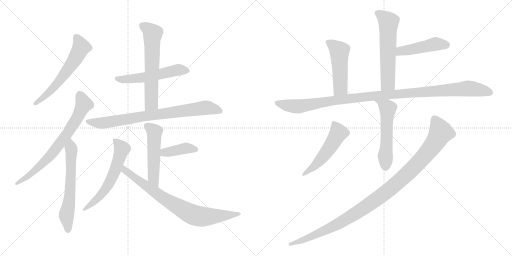
t = 0.00 s
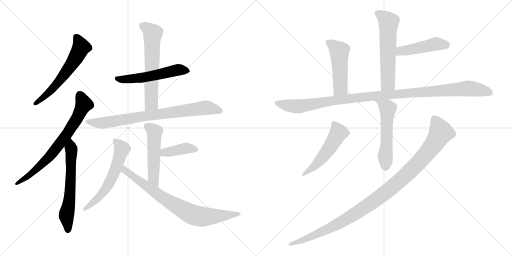
t = 2.64 s
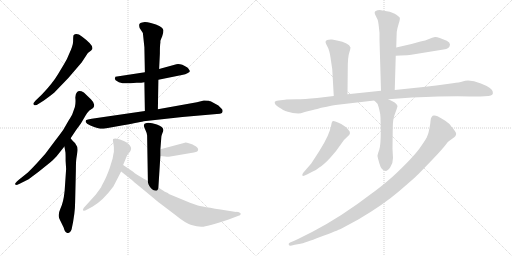
t = 5.28 s
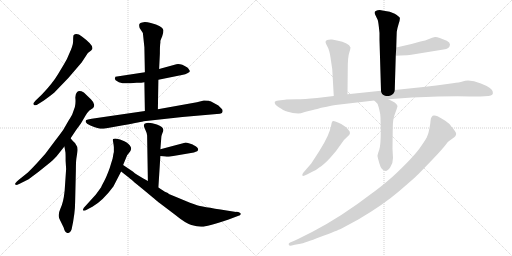
t = 7.91 s
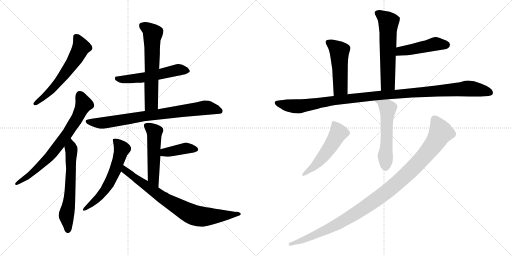
t = 10.55 s
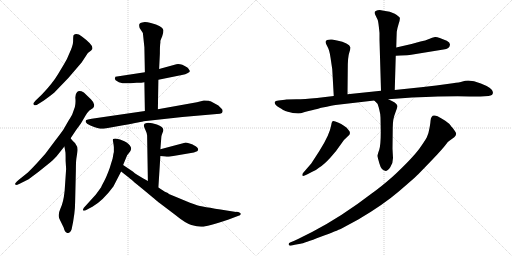
t = 13.19 s

The animated SVG that drew these frames (rendered in a browser with its animation timeline set to each time). Animation: 17 CSS @keyframes rules; one cycle of 13.19 s.

<svg version="1.1" viewBox="0 0 2048 1024" xmlns="http://www.w3.org/2000/svg">
  <g stroke="lightgray" stroke-dasharray="1,1" stroke-width="1" transform="scale(4, 4)">
    <line x1="0" y1="0" x2="256" y2="256"></line>
    <line x1="256" y1="0" x2="0" y2="256"></line>
    <line x1="128" y1="0" x2="128" y2="256"></line>
    <line x1="0" y1="128" x2="256" y2="128"></line>
    <line x1="256" y1="0" x2="512" y2="256"></line>
    <line x1="512" y1="0" x2="256" y2="256"></line>
    <line x1="384" y1="0" x2="384" y2="256"></line>
    <line x1="256" y1="128" x2="512" y2="128"></line>
  </g>
<g transform="scale(1, -1) translate(0, -850)">
   <style type="text/css">
    @keyframes keyframes0 {
      from {
       stroke: black;
       stroke-dashoffset: 598;
       stroke-width: 128;
       }
       66% {
       animation-timing-function: step-end;
       stroke: black;
       stroke-dashoffset: 0;
       stroke-width: 128;
       }
       to {
       stroke: black;
       stroke-width: 1024;
       }
       }
       #make-me-a-hanzi-animation-0 {
         animation: keyframes0 0.736654s both;
         animation-delay: 0.000000s;
         animation-timing-function: linear;
       }
    @keyframes keyframes1 {
      from {
       stroke: black;
       stroke-dashoffset: 722;
       stroke-width: 128;
       }
       70% {
       animation-timing-function: step-end;
       stroke: black;
       stroke-dashoffset: 0;
       stroke-width: 128;
       }
       to {
       stroke: black;
       stroke-width: 1024;
       }
       }
       #make-me-a-hanzi-animation-1 {
         animation: keyframes1 0.837565s both;
         animation-delay: 0.736654s;
         animation-timing-function: linear;
       }
    @keyframes keyframes2 {
      from {
       stroke: black;
       stroke-dashoffset: 615;
       stroke-width: 128;
       }
       67% {
       animation-timing-function: step-end;
       stroke: black;
       stroke-dashoffset: 0;
       stroke-width: 128;
       }
       to {
       stroke: black;
       stroke-width: 1024;
       }
       }
       #make-me-a-hanzi-animation-2 {
         animation: keyframes2 0.750488s both;
         animation-delay: 1.574219s;
         animation-timing-function: linear;
       }
    @keyframes keyframes3 {
      from {
       stroke: black;
       stroke-dashoffset: 540;
       stroke-width: 128;
       }
       64% {
       animation-timing-function: step-end;
       stroke: black;
       stroke-dashoffset: 0;
       stroke-width: 128;
       }
       to {
       stroke: black;
       stroke-width: 1024;
       }
       }
       #make-me-a-hanzi-animation-3 {
         animation: keyframes3 0.689453s both;
         animation-delay: 2.324707s;
         animation-timing-function: linear;
       }
    @keyframes keyframes4 {
      from {
       stroke: black;
       stroke-dashoffset: 621;
       stroke-width: 128;
       }
       67% {
       animation-timing-function: step-end;
       stroke: black;
       stroke-dashoffset: 0;
       stroke-width: 128;
       }
       to {
       stroke: black;
       stroke-width: 1024;
       }
       }
       #make-me-a-hanzi-animation-4 {
         animation: keyframes4 0.755371s both;
         animation-delay: 3.014160s;
         animation-timing-function: linear;
       }
    @keyframes keyframes5 {
      from {
       stroke: black;
       stroke-dashoffset: 795;
       stroke-width: 128;
       }
       72% {
       animation-timing-function: step-end;
       stroke: black;
       stroke-dashoffset: 0;
       stroke-width: 128;
       }
       to {
       stroke: black;
       stroke-width: 1024;
       }
       }
       #make-me-a-hanzi-animation-5 {
         animation: keyframes5 0.896973s both;
         animation-delay: 3.769531s;
         animation-timing-function: linear;
       }
    @keyframes keyframes6 {
      from {
       stroke: black;
       stroke-dashoffset: 516;
       stroke-width: 128;
       }
       63% {
       animation-timing-function: step-end;
       stroke: black;
       stroke-dashoffset: 0;
       stroke-width: 128;
       }
       to {
       stroke: black;
       stroke-width: 1024;
       }
       }
       #make-me-a-hanzi-animation-6 {
         animation: keyframes6 0.669922s both;
         animation-delay: 4.666504s;
         animation-timing-function: linear;
       }
    @keyframes keyframes7 {
      from {
       stroke: black;
       stroke-dashoffset: 395;
       stroke-width: 128;
       }
       56% {
       animation-timing-function: step-end;
       stroke: black;
       stroke-dashoffset: 0;
       stroke-width: 128;
       }
       to {
       stroke: black;
       stroke-width: 1024;
       }
       }
       #make-me-a-hanzi-animation-7 {
         animation: keyframes7 0.571452s both;
         animation-delay: 5.336426s;
         animation-timing-function: linear;
       }
    @keyframes keyframes8 {
      from {
       stroke: black;
       stroke-dashoffset: 591;
       stroke-width: 128;
       }
       66% {
       animation-timing-function: step-end;
       stroke: black;
       stroke-dashoffset: 0;
       stroke-width: 128;
       }
       to {
       stroke: black;
       stroke-width: 1024;
       }
       }
       #make-me-a-hanzi-animation-8 {
         animation: keyframes8 0.730957s both;
         animation-delay: 5.907878s;
         animation-timing-function: linear;
       }
    @keyframes keyframes9 {
      from {
       stroke: black;
       stroke-dashoffset: 783;
       stroke-width: 128;
       }
       72% {
       animation-timing-function: step-end;
       stroke: black;
       stroke-dashoffset: 0;
       stroke-width: 128;
       }
       to {
       stroke: black;
       stroke-width: 1024;
       }
       }
       #make-me-a-hanzi-animation-9 {
         animation: keyframes9 0.887207s both;
         animation-delay: 6.638835s;
         animation-timing-function: linear;
       }
    @keyframes keyframes10 {
      from {
       stroke: black;
       stroke-dashoffset: 592;
       stroke-width: 128;
       }
       66% {
       animation-timing-function: step-end;
       stroke: black;
       stroke-dashoffset: 0;
       stroke-width: 128;
       }
       to {
       stroke: black;
       stroke-width: 1024;
       }
       }
       #make-me-a-hanzi-animation-10 {
         animation: keyframes10 0.731771s both;
         animation-delay: 7.526042s;
         animation-timing-function: linear;
       }
    @keyframes keyframes11 {
      from {
       stroke: black;
       stroke-dashoffset: 465;
       stroke-width: 128;
       }
       60% {
       animation-timing-function: step-end;
       stroke: black;
       stroke-dashoffset: 0;
       stroke-width: 128;
       }
       to {
       stroke: black;
       stroke-width: 1024;
       }
       }
       #make-me-a-hanzi-animation-11 {
         animation: keyframes11 0.628418s both;
         animation-delay: 8.257813s;
         animation-timing-function: linear;
       }
    @keyframes keyframes12 {
      from {
       stroke: black;
       stroke-dashoffset: 493;
       stroke-width: 128;
       }
       62% {
       animation-timing-function: step-end;
       stroke: black;
       stroke-dashoffset: 0;
       stroke-width: 128;
       }
       to {
       stroke: black;
       stroke-width: 1024;
       }
       }
       #make-me-a-hanzi-animation-12 {
         animation: keyframes12 0.651204s both;
         animation-delay: 8.886231s;
         animation-timing-function: linear;
       }
    @keyframes keyframes13 {
      from {
       stroke: black;
       stroke-dashoffset: 1114;
       stroke-width: 128;
       }
       78% {
       animation-timing-function: step-end;
       stroke: black;
       stroke-dashoffset: 0;
       stroke-width: 128;
       }
       to {
       stroke: black;
       stroke-width: 1024;
       }
       }
       #make-me-a-hanzi-animation-13 {
         animation: keyframes13 1.156576s both;
         animation-delay: 9.537435s;
         animation-timing-function: linear;
       }
    @keyframes keyframes14 {
      from {
       stroke: black;
       stroke-dashoffset: 551;
       stroke-width: 128;
       }
       64% {
       animation-timing-function: step-end;
       stroke: black;
       stroke-dashoffset: 0;
       stroke-width: 128;
       }
       to {
       stroke: black;
       stroke-width: 1024;
       }
       }
       #make-me-a-hanzi-animation-14 {
         animation: keyframes14 0.698405s both;
         animation-delay: 10.694011s;
         animation-timing-function: linear;
       }
    @keyframes keyframes15 {
      from {
       stroke: black;
       stroke-dashoffset: 516;
       stroke-width: 128;
       }
       63% {
       animation-timing-function: step-end;
       stroke: black;
       stroke-dashoffset: 0;
       stroke-width: 128;
       }
       to {
       stroke: black;
       stroke-width: 1024;
       }
       }
       #make-me-a-hanzi-animation-15 {
         animation: keyframes15 0.669922s both;
         animation-delay: 11.392416s;
         animation-timing-function: linear;
       }
    @keyframes keyframes16 {
      from {
       stroke: black;
       stroke-dashoffset: 1077;
       stroke-width: 128;
       }
       78% {
       animation-timing-function: step-end;
       stroke: black;
       stroke-dashoffset: 0;
       stroke-width: 128;
       }
       to {
       stroke: black;
       stroke-width: 1024;
       }
       }
       #make-me-a-hanzi-animation-16 {
         animation: keyframes16 1.126465s both;
         animation-delay: 12.062338s;
         animation-timing-function: linear;
       }
</style>
<path d="M 326.5 600.5 L 351.5 638.5 L 364.5 648.5 Q 371.5 653.5 369.5 659.5 Q 369.5 673.5 327.5 704.5 Q 305.5 720.5 293.5 708.5 Q 292.5 701.5 292.5 685.5 Q 292.5 668.5 275.5 632.5 Q 269.5 615.5 256.5 594.5 L 232.5 554.5 Q 210.5 517.5 167.5 472.5 L 142.5 448.5 Q 132.5 437.5 133.5 434.5 Q 136.5 422.5 156.5 436.5 L 175.5 448.5 Q 199.5 465.5 216.5 479.5 Q 275.5 537.5 326.5 600.5 Z" fill="lightgray"></path> 
<path d="M 282.5 297.5 Q 303.5 330.5 323.5 356.5 L 343.5 390.5 Q 350.5 401.5 357.5 408.5 L 372.5 418.5 Q 384.5 432.5 364.5 452.5 L 335.5 480.5 Q 317.5 489.5 308.5 482.5 Q 300.5 474.5 301.5 457.5 Q 303.5 439.5 299.5 422.5 L 289.5 394.5 Q 287.5 389.5 274.5 368.5 L 252.5 330.5 Q 240.5 313.5 216.5 282.5 L 180.5 234.5 L 145.5 195.5 Q 113.5 161.5 106.5 156.5 L 76.5 132.5 Q 66.5 125.5 60.5 116.5 L 62.5 110.5 Q 65.5 109.5 80.5 116.5 L 114.5 133.5 L 154.5 163.5 L 200.5 200.5 Q 208.5 206.5 226.5 225.5 L 257.5 264.5 L 282.5 297.5 Z" fill="lightgray"></path> 
<path d="M 262.5 206.5 L 264.5 174.5 L 258.5 86.5 Q 253.5 39.5 241.5 15.5 Q 230.5 -8.5 237.5 -24.5 L 254.5 -59.5 Q 259.5 -77.5 265.5 -79.5 Q 278.5 -87.5 286.5 -66.5 Q 300.5 -2.5 300.5 42.5 L 303.5 169.5 Q 303.5 202.5 305.5 216.5 L 309.5 242.5 Q 312.5 262.5 303.5 272.5 Q 300.5 279.5 295.5 282.5 Q 289.5 287.5 282.5 297.5 C 264.5 321.5 252.5 294.5 257.5 264.5 L 261.5 242.5 Q 262.5 239.5 262.5 206.5 Z" fill="lightgray"></path> 
<path d="M 579.5 561.5 L 461.5 543.5 Q 456.5 535.5 462.5 529.5 L 475.5 521.5 Q 495.5 514.5 521.5 517.5 L 546.5 519.5 Q 568.5 519.5 577.5 521.5 L 633.5 531.5 L 727.5 550.5 Q 742.5 552.5 751.5 558.5 Q 759.5 562.5 759.5 566.5 Q 753.5 578.5 749.5 580.5 Q 722.5 597.5 705.5 593.5 L 636.5 574.5 L 579.5 561.5 Z" fill="lightgray"></path> 
<path d="M 641.5 680.5 L 641.5 686.5 Q 641.5 688.5 648.5 704.5 Q 654.5 719.5 653.5 730.5 Q 649.5 747.5 603.5 758.5 Q 581.5 763.5 568.5 760.5 Q 560.5 760.5 557.5 754.5 Q 555.5 748.5 558.5 738.5 L 571.5 718.5 L 577.5 661.5 L 579.5 561.5 L 577.5 521.5 L 579.5 406.5 C 580.5 376.5 630.5 383.5 631.5 413.5 L 633.5 531.5 L 636.5 574.5 L 639.5 636.5 Q 639.5 670.5 641.5 680.5 Z" fill="lightgray"></path> 
<path d="M 579.5 406.5 L 380.5 377.5 Q 350.5 373.5 343.5 369.5 L 343.5 366.5 Q 343.5 365.5 342.5 364.5 Q 342.5 362.5 343.5 361.5 L 348.5 355.5 L 361.5 348.5 Q 399.5 332.5 414.5 335.5 L 492.5 349.5 Q 569.5 363.5 574.5 365.5 L 729.5 382.5 L 867.5 394.5 Q 882.5 395.5 885.5 397.5 Q 888.5 398.5 890.5 405.5 Q 890.5 410.5 888.5 413.5 L 873.5 428.5 L 842.5 445.5 Q 840.5 445.5 835.5 447.5 Q 830.5 448.5 815.5 448.5 L 787.5 441.5 L 631.5 413.5 L 579.5 406.5 Z" fill="lightgray"></path> 
<path d="M 641.5 253.5 L 645.5 304.5 Q 645.5 307.5 649.5 317.5 Q 653.5 326.5 653.5 330.5 Q 653.5 343.5 627.5 352.5 Q 602.5 360.5 586.5 358.5 Q 570.5 356.5 577.5 340.5 L 582.5 328.5 Q 588.5 316.5 588.5 308.5 L 591.5 126.5 C 591.5 96.5 631.5 70.5 633.5 100.5 L 641.5 226.5 L 641.5 253.5 Z" fill="lightgray"></path> 
<path d="M 775.5 240.5 Q 793.5 243.5 792.5 252.5 Q 792.5 260.5 777.5 268.5 L 776.5 268.5 Q 773.5 272.5 758.5 276.5 Q 743.5 280.5 739.5 279.5 L 641.5 253.5 C 612.5 245.5 611.5 229.5 641.5 226.5 L 660.5 224.5 Q 670.5 222.5 675.5 223.5 L 775.5 240.5 Z" fill="lightgray"></path> 
<path d="M 492.5 190.5 L 508.5 229.5 Q 523.5 247.5 523.5 251.5 Q 525.5 254.5 523.5 261.5 Q 517.5 276.5 497.5 285.5 Q 478.5 294.5 466.5 295.5 Q 455.5 296.5 452.5 294.5 Q 450.5 291.5 452.5 282.5 Q 454.5 272.5 455.5 261.5 L 455.5 242.5 Q 453.5 236.5 450.5 216.5 L 438.5 177.5 Q 426.5 144.5 416.5 125.5 Q 405.5 105.5 404.5 101.5 L 383.5 72.5 L 334.5 18.5 Q 333.5 14.5 331.5 12.5 Q 331.5 1.5 348.5 12.5 L 369.5 23.5 Q 411.5 47.5 453.5 104.5 L 484.5 164.5 L 492.5 190.5 Z" fill="lightgray"></path> 
<path d="M 591.5 126.5 Q 540.5 154.5 532.5 163.5 L 492.5 190.5 C 467.5 207.5 460.5 183.5 484.5 164.5 L 517.5 138.5 Q 526.5 130.5 582.5 84.5 Q 637.5 38.5 639.5 37.5 L 701.5 -9.5 Q 740.5 -41.5 765.5 -49.5 Q 791.5 -57.5 808.5 -56.5 Q 825.5 -56.5 914.5 -27.5 L 951.5 -13.5 Q 962.5 -11.5 962.5 -6.5 Q 963.5 -5.5 963.5 -4.5 Q 956.5 3.5 944.5 2.5 L 906.5 8.5 Q 803.5 24.5 785.5 30.5 Q 766.5 36.5 721.5 55.5 L 675.5 74.5 L 671.5 78.5 L 659.5 83.5 L 633.5 100.5 L 591.5 126.5 Z" fill="lightgray"></path> 
<path d="M 1579.0 490.0 L 1583.0 627.0 L 1585.0 660.0 L 1586.0 696.0 L 1587.0 723.0 Q 1589.0 737.0 1595.0 756.0 Q 1601.0 774.0 1599.0 779.0 Q 1597.0 784.0 1579.0 795.0 Q 1561.0 805.0 1535.0 807.0 L 1519.0 810.0 Q 1509.0 810.0 1505.0 807.0 Q 1501.0 804.0 1500.0 804.0 Q 1497.0 800.0 1500.0 793.0 L 1511.0 770.0 Q 1514.0 761.0 1518.0 718.0 L 1518.0 690.0 L 1524.0 487.0 C 1525.0 457.0 1578.0 460.0 1579.0 490.0 Z" fill="lightgray"></path> 
<path d="M 1583.0 627.0 L 1602.0 628.0 Q 1633.0 629.0 1645.0 631.0 L 1774.0 652.0 Q 1799.0 655.0 1800.0 672.0 Q 1800.0 680.0 1787.0 687.0 Q 1750.0 704.0 1740.0 702.0 Q 1729.0 700.0 1716.0 694.0 Q 1702.0 688.0 1682.0 684.0 L 1646.0 674.0 L 1585.0 660.0 C 1556.0 653.0 1553.0 625.0 1583.0 627.0 Z" fill="lightgray"></path> 
<path d="M 1390.0 473.0 L 1391.0 573.0 Q 1391.0 623.0 1397.0 639.0 Q 1402.0 655.0 1402.0 660.0 Q 1396.0 679.0 1348.0 688.0 L 1328.0 692.0 Q 1317.0 693.0 1308.0 690.0 Q 1302.0 686.0 1302.0 682.0 Q 1302.0 677.0 1310.0 663.0 Q 1318.0 649.0 1322.0 620.0 L 1329.0 573.0 L 1335.0 466.0 C 1337.0 436.0 1390.0 443.0 1390.0 473.0 Z" fill="lightgray"></path> 
<path d="M 1145.0 452.0 L 1140.0 451.0 L 1114.0 448.0 Q 1101.0 448.0 1099.0 442.0 Q 1097.0 432.0 1116.5 420.0 Q 1136.0 408.0 1141.0 406.0 Q 1146.0 404.0 1171.0 398.0 L 1193.0 396.0 Q 1201.0 396.0 1219.0 402.0 Q 1285.0 418.0 1285.0 419.0 Q 1335.0 429.0 1342.0 430.0 L 1497.0 448.0 L 1553.0 453.0 L 1648.0 460.0 Q 1813.0 467.0 1879.0 464.0 L 1922.0 464.0 L 1954.0 466.0 Q 1975.0 468.0 1971.0 483.0 Q 1969.0 499.0 1923.5 516.5 Q 1878.0 534.0 1850.0 524.0 Q 1838.0 520.0 1811.0 517.0 L 1745.0 508.0 L 1684.0 501.0 L 1579.0 490.0 L 1524.0 487.0 L 1390.0 473.0 L 1335.0 466.0 L 1268.0 458.0 Q 1216.0 453.0 1186.0 453.0 L 1145.0 452.0 Z" fill="lightgray"></path> 
<path d="M 1497.0 448.0 L 1510.0 435.0 Q 1512.0 431.0 1517.0 412.0 Q 1522.0 393.0 1522.0 380.0 L 1523.0 323.0 Q 1523.0 270.0 1517.0 251.0 Q 1510.0 232.0 1510.0 227.0 Q 1510.0 222.0 1518.0 195.0 Q 1525.0 168.0 1543.0 166.0 Q 1550.0 166.0 1561.0 181.0 Q 1572.0 196.0 1572.0 218.0 L 1570.0 255.0 L 1571.0 340.0 Q 1571.0 374.0 1581.0 398.0 Q 1590.0 422.0 1590.0 426.0 Q 1586.0 440.0 1553.0 453.0 C 1525.0 465.0 1476.0 469.0 1497.0 448.0 Z" fill="lightgray"></path> 
<path d="M 1213.0 159.0 Q 1208.0 153.0 1209.5 148.0 Q 1211.0 143.0 1228.0 152.0 L 1247.0 162.0 Q 1261.0 166.0 1277.0 180.0 Q 1297.0 193.0 1322.0 220.5 Q 1347.0 248.0 1361.5 270.5 Q 1376.0 293.0 1391.5 305.0 Q 1407.0 317.0 1394.0 330.0 Q 1388.0 340.0 1377.0 346.0 Q 1365.0 356.0 1352.0 360.0 Q 1334.0 369.0 1330.0 365.0 Q 1326.0 361.0 1325.0 350.0 Q 1319.0 312.0 1278.0 247.0 L 1245.0 196.0 L 1213.0 159.0 Z" fill="lightgray"></path> 
<path d="M 1722.0 366.0 Q 1722.0 360.0 1718.0 338.0 Q 1714.0 316.0 1710.0 308.0 Q 1707.0 296.0 1678.0 256.5 Q 1649.0 217.0 1569.0 142.0 Q 1522.0 101.0 1488.0 77.0 Q 1367.0 -16.0 1250.0 -77.0 L 1204.0 -100.0 Q 1199.0 -102.0 1175.0 -114.0 L 1160.0 -120.0 Q 1153.0 -124.0 1155.0 -129.0 Q 1157.0 -134.0 1167.0 -132.0 L 1179.0 -129.0 L 1202.0 -125.0 Q 1215.0 -123.0 1283.0 -97.0 Q 1351.0 -71.0 1364.5 -64.5 Q 1378.0 -58.0 1433.0 -28.0 Q 1532.0 30.0 1595.0 84.0 Q 1658.0 138.0 1673.0 153.0 L 1731.0 213.0 Q 1772.0 257.0 1782.0 270.5 Q 1792.0 284.0 1799.0 288.0 L 1817.0 301.0 Q 1829.0 313.0 1822.0 322.5 Q 1815.0 332.0 1814.5 333.0 Q 1814.0 334.0 1812.5 336.0 Q 1811.0 338.0 1809.0 340.0 Q 1807.0 342.0 1801.0 350.5 Q 1795.0 359.0 1769.5 374.5 Q 1744.0 390.0 1736.0 388.0 Q 1724.0 388.0 1722.0 366.0 Z" fill="lightgray"></path> 
      <clipPath id="make-me-a-hanzi-clip-0">
      <path d="M 326.5 600.5 L 351.5 638.5 L 364.5 648.5 Q 371.5 653.5 369.5 659.5 Q 369.5 673.5 327.5 704.5 Q 305.5 720.5 293.5 708.5 Q 292.5 701.5 292.5 685.5 Q 292.5 668.5 275.5 632.5 Q 269.5 615.5 256.5 594.5 L 232.5 554.5 Q 210.5 517.5 167.5 472.5 L 142.5 448.5 Q 132.5 437.5 133.5 434.5 Q 136.5 422.5 156.5 436.5 L 175.5 448.5 Q 199.5 465.5 216.5 479.5 Q 275.5 537.5 326.5 600.5 Z" fill="lightgray"></path>
      </clipPath>
      <path clip-path="url(#make-me-a-hanzi-clip-0)" d="M 302.5 703.5 L 320.5 676.5 L 323.5 660.5 L 299.5 613.5 L 202.5 487.5 L 139.5 435.5 " fill="none" id="make-me-a-hanzi-animation-0" stroke-dasharray="470 940" stroke-linecap="round"></path>

      <clipPath id="make-me-a-hanzi-clip-1">
      <path d="M 282.5 297.5 Q 303.5 330.5 323.5 356.5 L 343.5 390.5 Q 350.5 401.5 357.5 408.5 L 372.5 418.5 Q 384.5 432.5 364.5 452.5 L 335.5 480.5 Q 317.5 489.5 308.5 482.5 Q 300.5 474.5 301.5 457.5 Q 303.5 439.5 299.5 422.5 L 289.5 394.5 Q 287.5 389.5 274.5 368.5 L 252.5 330.5 Q 240.5 313.5 216.5 282.5 L 180.5 234.5 L 145.5 195.5 Q 113.5 161.5 106.5 156.5 L 76.5 132.5 Q 66.5 125.5 60.5 116.5 L 62.5 110.5 Q 65.5 109.5 80.5 116.5 L 114.5 133.5 L 154.5 163.5 L 200.5 200.5 Q 208.5 206.5 226.5 225.5 L 257.5 264.5 L 282.5 297.5 Z" fill="lightgray"></path>
      </clipPath>
      <path clip-path="url(#make-me-a-hanzi-clip-1)" d="M 317.5 470.5 L 335.5 434.5 L 306.5 374.5 L 253.5 293.5 L 171.5 198.5 L 113.5 145.5 L 64.5 114.5 " fill="none" id="make-me-a-hanzi-animation-1" stroke-dasharray="594 1188" stroke-linecap="round"></path>

      <clipPath id="make-me-a-hanzi-clip-2">
      <path d="M 262.5 206.5 L 264.5 174.5 L 258.5 86.5 Q 253.5 39.5 241.5 15.5 Q 230.5 -8.5 237.5 -24.5 L 254.5 -59.5 Q 259.5 -77.5 265.5 -79.5 Q 278.5 -87.5 286.5 -66.5 Q 300.5 -2.5 300.5 42.5 L 303.5 169.5 Q 303.5 202.5 305.5 216.5 L 309.5 242.5 Q 312.5 262.5 303.5 272.5 Q 300.5 279.5 295.5 282.5 Q 289.5 287.5 282.5 297.5 C 264.5 321.5 252.5 294.5 257.5 264.5 L 261.5 242.5 Q 262.5 239.5 262.5 206.5 Z" fill="lightgray"></path>
      </clipPath>
      <path clip-path="url(#make-me-a-hanzi-clip-2)" d="M 281.5 289.5 L 282.5 114.5 L 265.5 -11.5 L 272.5 -67.5 " fill="none" id="make-me-a-hanzi-animation-2" stroke-dasharray="487 974" stroke-linecap="round"></path>

      <clipPath id="make-me-a-hanzi-clip-3">
      <path d="M 579.5 561.5 L 461.5 543.5 Q 456.5 535.5 462.5 529.5 L 475.5 521.5 Q 495.5 514.5 521.5 517.5 L 546.5 519.5 Q 568.5 519.5 577.5 521.5 L 633.5 531.5 L 727.5 550.5 Q 742.5 552.5 751.5 558.5 Q 759.5 562.5 759.5 566.5 Q 753.5 578.5 749.5 580.5 Q 722.5 597.5 705.5 593.5 L 636.5 574.5 L 579.5 561.5 Z" fill="lightgray"></path>
      </clipPath>
      <path clip-path="url(#make-me-a-hanzi-clip-3)" d="M 470.5 537.5 L 498.5 532.5 L 555.5 537.5 L 704.5 569.5 L 750.5 567.5 " fill="none" id="make-me-a-hanzi-animation-3" stroke-dasharray="412 824" stroke-linecap="round"></path>

      <clipPath id="make-me-a-hanzi-clip-4">
      <path d="M 641.5 680.5 L 641.5 686.5 Q 641.5 688.5 648.5 704.5 Q 654.5 719.5 653.5 730.5 Q 649.5 747.5 603.5 758.5 Q 581.5 763.5 568.5 760.5 Q 560.5 760.5 557.5 754.5 Q 555.5 748.5 558.5 738.5 L 571.5 718.5 L 577.5 661.5 L 579.5 561.5 L 577.5 521.5 L 579.5 406.5 C 580.5 376.5 630.5 383.5 631.5 413.5 L 633.5 531.5 L 636.5 574.5 L 639.5 636.5 Q 639.5 670.5 641.5 680.5 Z" fill="lightgray"></path>
      </clipPath>
      <path clip-path="url(#make-me-a-hanzi-clip-4)" d="M 567.5 749.5 L 604.5 724.5 L 610.5 713.5 L 605.5 436.5 L 585.5 413.5 " fill="none" id="make-me-a-hanzi-animation-4" stroke-dasharray="493 986" stroke-linecap="round"></path>

      <clipPath id="make-me-a-hanzi-clip-5">
      <path d="M 579.5 406.5 L 380.5 377.5 Q 350.5 373.5 343.5 369.5 L 343.5 366.5 Q 343.5 365.5 342.5 364.5 Q 342.5 362.5 343.5 361.5 L 348.5 355.5 L 361.5 348.5 Q 399.5 332.5 414.5 335.5 L 492.5 349.5 Q 569.5 363.5 574.5 365.5 L 729.5 382.5 L 867.5 394.5 Q 882.5 395.5 885.5 397.5 Q 888.5 398.5 890.5 405.5 Q 890.5 410.5 888.5 413.5 L 873.5 428.5 L 842.5 445.5 Q 840.5 445.5 835.5 447.5 Q 830.5 448.5 815.5 448.5 L 787.5 441.5 L 631.5 413.5 L 579.5 406.5 Z" fill="lightgray"></path>
      </clipPath>
      <path clip-path="url(#make-me-a-hanzi-clip-5)" d="M 346.5 364.5 L 418.5 359.5 L 815.5 419.5 L 879.5 406.5 " fill="none" id="make-me-a-hanzi-animation-5" stroke-dasharray="667 1334" stroke-linecap="round"></path>

      <clipPath id="make-me-a-hanzi-clip-6">
      <path d="M 641.5 253.5 L 645.5 304.5 Q 645.5 307.5 649.5 317.5 Q 653.5 326.5 653.5 330.5 Q 653.5 343.5 627.5 352.5 Q 602.5 360.5 586.5 358.5 Q 570.5 356.5 577.5 340.5 L 582.5 328.5 Q 588.5 316.5 588.5 308.5 L 591.5 126.5 C 591.5 96.5 631.5 70.5 633.5 100.5 L 641.5 226.5 L 641.5 253.5 Z" fill="lightgray"></path>
      </clipPath>
      <path clip-path="url(#make-me-a-hanzi-clip-6)" d="M 585.5 347.5 L 618.5 322.5 L 613.5 139.5 L 631.5 108.5 " fill="none" id="make-me-a-hanzi-animation-6" stroke-dasharray="388 776" stroke-linecap="round"></path>

      <clipPath id="make-me-a-hanzi-clip-7">
      <path d="M 775.5 240.5 Q 793.5 243.5 792.5 252.5 Q 792.5 260.5 777.5 268.5 L 776.5 268.5 Q 773.5 272.5 758.5 276.5 Q 743.5 280.5 739.5 279.5 L 641.5 253.5 C 612.5 245.5 611.5 229.5 641.5 226.5 L 660.5 224.5 Q 670.5 222.5 675.5 223.5 L 775.5 240.5 Z" fill="lightgray"></path>
      </clipPath>
      <path clip-path="url(#make-me-a-hanzi-clip-7)" d="M 647.5 233.5 L 657.5 240.5 L 742.5 257.5 L 782.5 252.5 " fill="none" id="make-me-a-hanzi-animation-7" stroke-dasharray="267 534" stroke-linecap="round"></path>

      <clipPath id="make-me-a-hanzi-clip-8">
      <path d="M 492.5 190.5 L 508.5 229.5 Q 523.5 247.5 523.5 251.5 Q 525.5 254.5 523.5 261.5 Q 517.5 276.5 497.5 285.5 Q 478.5 294.5 466.5 295.5 Q 455.5 296.5 452.5 294.5 Q 450.5 291.5 452.5 282.5 Q 454.5 272.5 455.5 261.5 L 455.5 242.5 Q 453.5 236.5 450.5 216.5 L 438.5 177.5 Q 426.5 144.5 416.5 125.5 Q 405.5 105.5 404.5 101.5 L 383.5 72.5 L 334.5 18.5 Q 333.5 14.5 331.5 12.5 Q 331.5 1.5 348.5 12.5 L 369.5 23.5 Q 411.5 47.5 453.5 104.5 L 484.5 164.5 L 492.5 190.5 Z" fill="lightgray"></path>
      </clipPath>
      <path clip-path="url(#make-me-a-hanzi-clip-8)" d="M 459.5 288.5 L 487.5 254.5 L 455.5 156.5 L 423.5 96.5 L 396.5 61.5 L 337.5 13.5 " fill="none" id="make-me-a-hanzi-animation-8" stroke-dasharray="463 926" stroke-linecap="round"></path>

      <clipPath id="make-me-a-hanzi-clip-9">
      <path d="M 591.5 126.5 Q 540.5 154.5 532.5 163.5 L 492.5 190.5 C 467.5 207.5 460.5 183.5 484.5 164.5 L 517.5 138.5 Q 526.5 130.5 582.5 84.5 Q 637.5 38.5 639.5 37.5 L 701.5 -9.5 Q 740.5 -41.5 765.5 -49.5 Q 791.5 -57.5 808.5 -56.5 Q 825.5 -56.5 914.5 -27.5 L 951.5 -13.5 Q 962.5 -11.5 962.5 -6.5 Q 963.5 -5.5 963.5 -4.5 Q 956.5 3.5 944.5 2.5 L 906.5 8.5 Q 803.5 24.5 785.5 30.5 Q 766.5 36.5 721.5 55.5 L 675.5 74.5 L 671.5 78.5 L 659.5 83.5 L 633.5 100.5 L 591.5 126.5 Z" fill="lightgray"></path>
      </clipPath>
      <path clip-path="url(#make-me-a-hanzi-clip-9)" d="M 494.5 182.5 L 500.5 169.5 L 534.5 142.5 L 660.5 52.5 L 768.5 -6.5 L 821.5 -16.5 L 958.5 -3.5 " fill="none" id="make-me-a-hanzi-animation-9" stroke-dasharray="655 1310" stroke-linecap="round"></path>

      <clipPath id="make-me-a-hanzi-clip-10">
      <path d="M 1579.0 490.0 L 1583.0 627.0 L 1585.0 660.0 L 1586.0 696.0 L 1587.0 723.0 Q 1589.0 737.0 1595.0 756.0 Q 1601.0 774.0 1599.0 779.0 Q 1597.0 784.0 1579.0 795.0 Q 1561.0 805.0 1535.0 807.0 L 1519.0 810.0 Q 1509.0 810.0 1505.0 807.0 Q 1501.0 804.0 1500.0 804.0 Q 1497.0 800.0 1500.0 793.0 L 1511.0 770.0 Q 1514.0 761.0 1518.0 718.0 L 1518.0 690.0 L 1524.0 487.0 C 1525.0 457.0 1578.0 460.0 1579.0 490.0 Z" fill="lightgray"></path>
      </clipPath>
      <path clip-path="url(#make-me-a-hanzi-clip-10)" d="M 1507.0 799.0 L 1554.0 761.0 L 1552.0 517.0 L 1530.0 495.0 " fill="none" id="make-me-a-hanzi-animation-10" stroke-dasharray="464 928" stroke-linecap="round"></path>

      <clipPath id="make-me-a-hanzi-clip-11">
      <path d="M 1583.0 627.0 L 1602.0 628.0 Q 1633.0 629.0 1645.0 631.0 L 1774.0 652.0 Q 1799.0 655.0 1800.0 672.0 Q 1800.0 680.0 1787.0 687.0 Q 1750.0 704.0 1740.0 702.0 Q 1729.0 700.0 1716.0 694.0 Q 1702.0 688.0 1682.0 684.0 L 1646.0 674.0 L 1585.0 660.0 C 1556.0 653.0 1553.0 625.0 1583.0 627.0 Z" fill="lightgray"></path>
      </clipPath>
      <path clip-path="url(#make-me-a-hanzi-clip-11)" d="M 1587.0 632.0 L 1602.0 646.0 L 1745.0 675.0 L 1787.0 671.0 " fill="none" id="make-me-a-hanzi-animation-11" stroke-dasharray="337 674" stroke-linecap="round"></path>

      <clipPath id="make-me-a-hanzi-clip-12">
      <path d="M 1390.0 473.0 L 1391.0 573.0 Q 1391.0 623.0 1397.0 639.0 Q 1402.0 655.0 1402.0 660.0 Q 1396.0 679.0 1348.0 688.0 L 1328.0 692.0 Q 1317.0 693.0 1308.0 690.0 Q 1302.0 686.0 1302.0 682.0 Q 1302.0 677.0 1310.0 663.0 Q 1318.0 649.0 1322.0 620.0 L 1329.0 573.0 L 1335.0 466.0 C 1337.0 436.0 1390.0 443.0 1390.0 473.0 Z" fill="lightgray"></path>
      </clipPath>
      <path clip-path="url(#make-me-a-hanzi-clip-12)" d="M 1312.0 681.0 L 1358.0 645.0 L 1362.0 498.0 L 1341.0 474.0 " fill="none" id="make-me-a-hanzi-animation-12" stroke-dasharray="365 730" stroke-linecap="round"></path>

      <clipPath id="make-me-a-hanzi-clip-13">
      <path d="M 1145.0 452.0 L 1140.0 451.0 L 1114.0 448.0 Q 1101.0 448.0 1099.0 442.0 Q 1097.0 432.0 1116.5 420.0 Q 1136.0 408.0 1141.0 406.0 Q 1146.0 404.0 1171.0 398.0 L 1193.0 396.0 Q 1201.0 396.0 1219.0 402.0 Q 1285.0 418.0 1285.0 419.0 Q 1335.0 429.0 1342.0 430.0 L 1497.0 448.0 L 1553.0 453.0 L 1648.0 460.0 Q 1813.0 467.0 1879.0 464.0 L 1922.0 464.0 L 1954.0 466.0 Q 1975.0 468.0 1971.0 483.0 Q 1969.0 499.0 1923.5 516.5 Q 1878.0 534.0 1850.0 524.0 Q 1838.0 520.0 1811.0 517.0 L 1745.0 508.0 L 1684.0 501.0 L 1579.0 490.0 L 1524.0 487.0 L 1390.0 473.0 L 1335.0 466.0 L 1268.0 458.0 Q 1216.0 453.0 1186.0 453.0 L 1145.0 452.0 Z" fill="lightgray"></path>
      </clipPath>
      <path clip-path="url(#make-me-a-hanzi-clip-13)" d="M 1107.0 439.0 L 1190.0 425.0 L 1414.0 458.0 L 1863.0 496.0 L 1924.0 490.0 L 1958.0 479.0 " fill="none" id="make-me-a-hanzi-animation-13" stroke-dasharray="986 1972" stroke-linecap="round"></path>

      <clipPath id="make-me-a-hanzi-clip-14">
      <path d="M 1497.0 448.0 L 1510.0 435.0 Q 1512.0 431.0 1517.0 412.0 Q 1522.0 393.0 1522.0 380.0 L 1523.0 323.0 Q 1523.0 270.0 1517.0 251.0 Q 1510.0 232.0 1510.0 227.0 Q 1510.0 222.0 1518.0 195.0 Q 1525.0 168.0 1543.0 166.0 Q 1550.0 166.0 1561.0 181.0 Q 1572.0 196.0 1572.0 218.0 L 1570.0 255.0 L 1571.0 340.0 Q 1571.0 374.0 1581.0 398.0 Q 1590.0 422.0 1590.0 426.0 Q 1586.0 440.0 1553.0 453.0 C 1525.0 465.0 1476.0 469.0 1497.0 448.0 Z" fill="lightgray"></path>
      </clipPath>
      <path clip-path="url(#make-me-a-hanzi-clip-14)" d="M 1504.0 449.0 L 1549.0 420.0 L 1551.0 413.0 L 1542.0 179.0 " fill="none" id="make-me-a-hanzi-animation-14" stroke-dasharray="423 846" stroke-linecap="round"></path>

      <clipPath id="make-me-a-hanzi-clip-15">
      <path d="M 1213.0 159.0 Q 1208.0 153.0 1209.5 148.0 Q 1211.0 143.0 1228.0 152.0 L 1247.0 162.0 Q 1261.0 166.0 1277.0 180.0 Q 1297.0 193.0 1322.0 220.5 Q 1347.0 248.0 1361.5 270.5 Q 1376.0 293.0 1391.5 305.0 Q 1407.0 317.0 1394.0 330.0 Q 1388.0 340.0 1377.0 346.0 Q 1365.0 356.0 1352.0 360.0 Q 1334.0 369.0 1330.0 365.0 Q 1326.0 361.0 1325.0 350.0 Q 1319.0 312.0 1278.0 247.0 L 1245.0 196.0 L 1213.0 159.0 Z" fill="lightgray"></path>
      </clipPath>
      <path clip-path="url(#make-me-a-hanzi-clip-15)" d="M 1335.0 355.0 L 1354.0 319.0 L 1341.0 295.0 L 1271.0 199.0 L 1214.0 153.0 " fill="none" id="make-me-a-hanzi-animation-15" stroke-dasharray="388 776" stroke-linecap="round"></path>

      <clipPath id="make-me-a-hanzi-clip-16">
      <path d="M 1722.0 366.0 Q 1722.0 360.0 1718.0 338.0 Q 1714.0 316.0 1710.0 308.0 Q 1707.0 296.0 1678.0 256.5 Q 1649.0 217.0 1569.0 142.0 Q 1522.0 101.0 1488.0 77.0 Q 1367.0 -16.0 1250.0 -77.0 L 1204.0 -100.0 Q 1199.0 -102.0 1175.0 -114.0 L 1160.0 -120.0 Q 1153.0 -124.0 1155.0 -129.0 Q 1157.0 -134.0 1167.0 -132.0 L 1179.0 -129.0 L 1202.0 -125.0 Q 1215.0 -123.0 1283.0 -97.0 Q 1351.0 -71.0 1364.5 -64.5 Q 1378.0 -58.0 1433.0 -28.0 Q 1532.0 30.0 1595.0 84.0 Q 1658.0 138.0 1673.0 153.0 L 1731.0 213.0 Q 1772.0 257.0 1782.0 270.5 Q 1792.0 284.0 1799.0 288.0 L 1817.0 301.0 Q 1829.0 313.0 1822.0 322.5 Q 1815.0 332.0 1814.5 333.0 Q 1814.0 334.0 1812.5 336.0 Q 1811.0 338.0 1809.0 340.0 Q 1807.0 342.0 1801.0 350.5 Q 1795.0 359.0 1769.5 374.5 Q 1744.0 390.0 1736.0 388.0 Q 1724.0 388.0 1722.0 366.0 Z" fill="lightgray"></path>
      </clipPath>
      <path clip-path="url(#make-me-a-hanzi-clip-16)" d="M 1738.0 373.0 L 1762.0 325.0 L 1748.0 292.0 L 1674.0 200.0 L 1582.0 113.0 L 1482.0 35.0 L 1393.0 -23.0 L 1288.0 -78.0 L 1162.0 -127.0 " fill="none" id="make-me-a-hanzi-animation-16" stroke-dasharray="949 1898" stroke-linecap="round"></path>

</g>
</svg>
